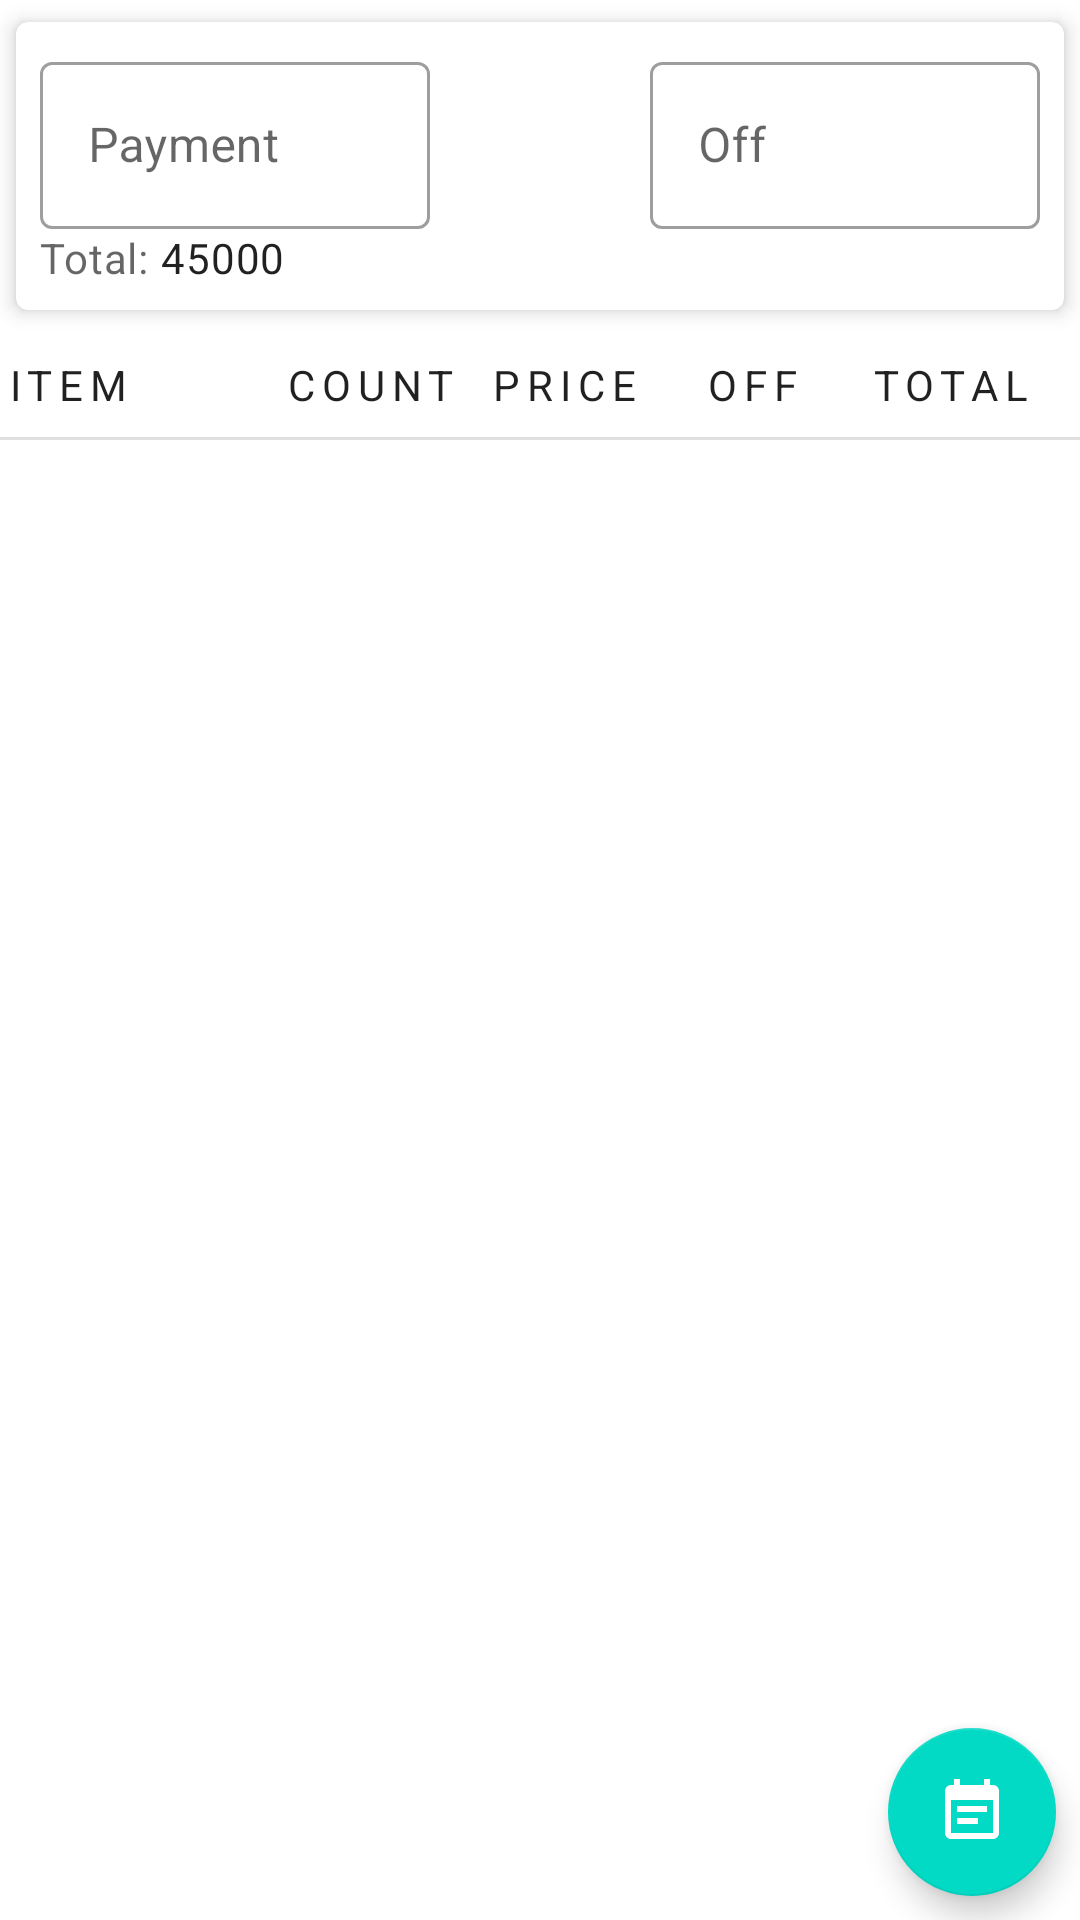

This screen was rendered from an Android layout file. Write that file and the resources it references.
<!-- AndroidManifest.xml: application theme Theme.AgriStore -->
<!-- res/layout/fragment_add_bill_card.xml -->
<?xml version="1.0" encoding="utf-8"?>
<androidx.constraintlayout.widget.ConstraintLayout xmlns:android="http://schemas.android.com/apk/res/android"
    xmlns:app="http://schemas.android.com/apk/res-auto"
    xmlns:tools="http://schemas.android.com/tools"
    android:layout_width="match_parent"
    android:layout_height="match_parent"
    android:layout_margin="@dimen/margin">

    <com.google.android.material.card.MaterialCardView
        android:id="@+id/header_layout"
        android:layout_width="match_parent"
        android:layout_height="wrap_content"
        app:layout_constraintTop_toTopOf="parent"
        app:layout_constraintEnd_toEndOf="parent"
        app:layout_constraintStart_toStartOf="parent"
        android:layout_marginBottom="@dimen/margin_between_elements2"
        app:cardElevation="4dp"
        app:cardUseCompatPadding="true"
        android:layout_gravity="center"
        android:layout_centerHorizontal="true"
        app:cardCornerRadius="@dimen/margin_between_elements2"
        app:cardPreventCornerOverlap="true">
        <LinearLayout
            android:layout_margin="@dimen/margin_between_elements"
            android:layout_width="match_parent"
            android:layout_height="match_parent" android:orientation="vertical">
        <androidx.constraintlayout.widget.ConstraintLayout
            android:layout_width="match_parent"
            android:layout_height="wrap_content">
            <com.google.android.material.textfield.TextInputLayout
                android:id="@+id/bill_payment_label"
                android:layout_width="130dp"
                android:layout_height="wrap_content"
                android:hint="@string/bill_payment_req"
                app:layout_constraintStart_toStartOf="parent"
                app:layout_constraintTop_toTopOf="parent"
                app:layout_constraintBottom_toBottomOf="parent"
                app:prefixText="@string/currency_symbol">

                <com.google.android.material.textfield.TextInputEditText
                    android:id="@+id/bill_payment"
                    android:layout_width="match_parent"
                    android:layout_height="match_parent"
                    android:inputType="numberDecimal"
                    android:singleLine="true" />
            </com.google.android.material.textfield.TextInputLayout>
            <com.google.android.material.textfield.TextInputLayout
                android:id="@+id/bill_off_label"
                android:layout_width="130dp"
                android:layout_height="wrap_content"
                android:hint="@string/bill_off_req"
                app:layout_constraintEnd_toEndOf="parent"
                app:layout_constraintTop_toTopOf="parent"
                app:layout_constraintBottom_toBottomOf="parent"
                app:prefixText="@string/currency_symbol">

                <com.google.android.material.textfield.TextInputEditText
                    android:id="@+id/bill_off"
                    android:layout_width="match_parent"
                    android:layout_height="match_parent"
                    android:inputType="numberDecimal"
                    android:singleLine="true" />
            </com.google.android.material.textfield.TextInputLayout>

        </androidx.constraintlayout.widget.ConstraintLayout>

            <LinearLayout
                android:layout_width="wrap_content"
                android:layout_height="match_parent"
                android:orientation="horizontal">

                <TextView
                    android:layout_width="wrap_content"
                    android:layout_height="wrap_content"
                    android:text="@string/total_price_label"
                    android:textAppearance="?attr/textAppearanceBody2"
                    android:textColor="?android:attr/textColorSecondary" />

                <TextView
                    android:id="@+id/tv_total_price"
                    android:layout_width="wrap_content"
                    android:layout_height="wrap_content"
                    android:layout_marginStart="@dimen/margin_between_elements2"
                    android:text="@string/item_quantity"
                    android:textAppearance="?attr/textAppearanceBody2"
                    android:textColor="?android:attr/textColorPrimary" />

            </LinearLayout>
        </LinearLayout>

    </com.google.android.material.card.MaterialCardView>


    <TextView
        android:id="@+id/item_name"
        style="@style/Widget.My.Header"
        android:layout_marginStart="@dimen/margin_between_elements3"
        android:text="@string/item"
        app:layout_constraintEnd_toStartOf="@+id/item_quantity_label"
        app:layout_constraintHorizontal_weight="0.9"
        app:layout_constraintStart_toStartOf="parent"
        app:layout_constraintTop_toBottomOf="@id/header_layout" />


    <TextView
        android:id="@+id/item_quantity_label"
        style="@style/Widget.My.Header"
        android:layout_alignParentEnd="true"
        android:layout_marginEnd="@dimen/margin_between_elements3"
        android:text="@string/item_quantity_header"
        android:textAlignment="center"
        app:layout_constraintEnd_toStartOf="@+id/item_price"
        app:layout_constraintHorizontal_weight="0.6"
        app:layout_constraintStart_toEndOf="@+id/item_name"
        app:layout_constraintTop_toBottomOf="@id/header_layout"  />

    <TextView
        android:id="@+id/item_price"
        style="@style/Widget.My.Header"
        android:layout_below="@+id/item_name"
        android:layout_marginStart="@dimen/margin_between_elements3"
        android:text="@string/price"
        android:textAlignment="center"
        app:layout_constraintEnd_toStartOf="@+id/item_off"
        app:layout_constraintHorizontal_weight="0.6"
        app:layout_constraintStart_toEndOf="@+id/item_quantity_label"
        app:layout_constraintTop_toBottomOf="@id/header_layout"  />
    <TextView
        android:id="@+id/item_off"
        style="@style/Widget.My.Header"
        android:layout_below="@+id/item_name"
        android:layout_marginStart="@dimen/margin_between_elements3"
        android:text="@string/item_off"
        android:textAlignment="center"
        app:layout_constraintEnd_toStartOf="@+id/item_total_price"
        app:layout_constraintHorizontal_weight="0.6"
        app:layout_constraintStart_toEndOf="@+id/item_price"
        app:layout_constraintTop_toBottomOf="@id/header_layout"  />

    <TextView
        android:id="@+id/item_total_price"
        style="@style/Widget.My.Header"
        android:layout_alignParentEnd="true"
        android:layout_marginEnd="@dimen/margin_between_elements"
        android:text="@string/item_total_price_label"
        android:textAlignment="center"
        app:layout_constraintEnd_toEndOf="parent"
        app:layout_constraintHorizontal_weight="0.7"
        app:layout_constraintStart_toEndOf="@+id/item_off"
        app:layout_constraintTop_toBottomOf="@id/header_layout"  />

    <View
        android:id="@+id/divider"
        style="@style/Divider"
        android:layout_marginTop="@dimen/margin_between_elements"
        app:layout_constraintBottom_toTopOf="@+id/recyclerView"
        app:layout_constraintEnd_toEndOf="parent"
        app:layout_constraintStart_toStartOf="parent"
        app:layout_constraintTop_toBottomOf="@+id/item_quantity_label" />

    <androidx.recyclerview.widget.RecyclerView
        android:id="@+id/recyclerView"
        android:layout_width="match_parent"
        android:layout_height="wrap_content"
        android:scrollbars="vertical"
        app:layout_constraintEnd_toEndOf="parent"
        app:layout_constraintStart_toStartOf="parent"
        app:layout_constraintTop_toBottomOf="@+id/divider"
        android:layout_margin="@dimen/margin_between_elements3"
        tools:listitem="@layout/item_list_bill_item" />



    <com.google.android.material.floatingactionbutton.FloatingActionButton
        android:id="@+id/floatingActionButton"
        android:layout_width="wrap_content"
        android:layout_height="wrap_content"
        android:layout_marginEnd="@dimen/margin_between_elements"
        android:layout_marginBottom="@dimen/margin_between_elements"
        android:contentDescription="@string/add_new_item"
        android:src="@drawable/ic_bill"
        app:layout_constraintBottom_toBottomOf="parent"
        app:layout_constraintEnd_toEndOf="parent"
        app:tint="@android:color/white" />

</androidx.constraintlayout.widget.ConstraintLayout>
<!-- res/layout/item_list_bill_item.xml (included above) -->
<?xml version="1.0" encoding="utf-8"?>
<androidx.constraintlayout.widget.ConstraintLayout
    xmlns:android="http://schemas.android.com/apk/res/android"
    xmlns:app="http://schemas.android.com/apk/res-auto"
    xmlns:tools="http://schemas.android.com/tools"
    android:layout_width="match_parent"
    android:layout_height="48dp"
    android:descendantFocusability="blocksDescendants">

    <TextView
        android:id="@+id/item_name"
        style="@style/Widget.My.ListBillItemTextView"
        android:layout_width="85dp"
        android:layout_marginStart="@dimen/margin_between_elements2"
        android:fontFamily="sans-serif"
        app:layout_constraintEnd_toStartOf="@+id/item_quantity"
        app:layout_constraintStart_toStartOf="parent"
        app:layout_constraintTop_toTopOf="parent"
        tools:text="Cogs and Widgets" />

    <TextView
        android:id="@+id/item_quantity"
        style="@style/Widget.My.ListBillItemTextView"
        android:layout_width="45dp"
        android:layout_alignParentEnd="true"
        android:layout_marginEnd="@dimen/margin_between_elements3"
        android:fontFamily="sans-serif-medium"
        android:textAlignment="center"
        app:layout_constraintEnd_toStartOf="@+id/item_price"
        app:layout_constraintHorizontal_weight="1"
        app:layout_constraintStart_toEndOf="@+id/item_name"
        app:layout_constraintTop_toTopOf="parent"
        tools:text="3" />

    <TextView
        android:id="@+id/item_price"
        style="@style/Widget.My.ListBillItemTextView"
        android:layout_width="70dp"
        android:layout_below="@+id/item_name"
        android:layout_marginStart="@dimen/margin_between_elements3"
        android:fontFamily="sans-serif-medium"
        android:textAlignment="center"
        app:layout_constraintEnd_toStartOf="@+id/item_off"
        app:layout_constraintHorizontal_weight="1.5"
        app:layout_constraintTop_toTopOf="parent"
        tools:text="$30000000" />
    <TextView
        android:id="@+id/item_off"
        style="@style/Widget.My.ListBillItemTextView"
        android:layout_width="70dp"
        android:layout_below="@+id/item_name"
        android:layout_marginStart="@dimen/margin_between_elements3"
        android:fontFamily="sans-serif-medium"
        android:textAlignment="center"
        app:layout_constraintEnd_toStartOf="@+id/item_total_price"
        app:layout_constraintHorizontal_weight="1.5"
        app:layout_constraintTop_toTopOf="parent"
        tools:text="$30000000" />


    <TextView
        android:id="@+id/item_total_price"
        style="@style/Widget.My.ListBillItemTextView"
        android:layout_width="75dp"
        android:layout_alignParentEnd="true"
        android:layout_marginEnd="@dimen/margin_between_elements3"
        android:fontFamily="sans-serif-medium"
        android:textAlignment="center"
        app:layout_constraintEnd_toEndOf="parent"
        app:layout_constraintHorizontal_weight="1.5"
        app:layout_constraintTop_toTopOf="parent"
        tools:text="300000000$" />

</androidx.constraintlayout.widget.ConstraintLayout>
<!-- resources referenced by this layout -->
<resources>
  <dimen name="margin">16dp</dimen>
  <dimen name="margin_between_elements">8dp</dimen>
  <dimen name="margin_between_elements2">4dp</dimen>
  <dimen name="margin_between_elements3">2dp</dimen>
  <!-- drawable ic_bill (drawable) -->
  <vector xmlns:android="http://schemas.android.com/apk/res/android"
      android:width="24dp"
      android:height="24dp"
      android:tint="#aaaaaa"
      android:viewportWidth="24"
      android:viewportHeight="24">
      <path
          android:fillColor="@android:color/white"
          android:pathData="M17,10L7,10v2h10v-2zM19,3h-1L18,1h-2v2L8,3L8,1L6,1v2L5,3c-1.11,0 -1.99,0.9 -1.99,2L3,19c0,1.1 0.89,2 2,2h14c1.1,0 2,-0.9 2,-2L21,5c0,-1.1 -0.9,-2 -2,-2zM19,19L5,19L5,8h14v11zM14,14L7,14v2h7v-2z" />
  </vector>
  <string name="add_new_item">Add new item</string>
  <string name="bill_off_req">Off</string>
  <string name="bill_payment_req">Payment</string>
  <string name="currency_symbol">$</string>
  <string name="item">Item</string>
  <string name="item_off">Off</string>
  <string name="item_quantity">45000</string>
  <string name="item_quantity_header">Count</string>
  <string name="item_total_price_label">Total</string>
  <string name="price">Price</string>
  <string name="total_price_label">Total:</string>
  <style name="Divider">
          <item name="android:layout_width">match_parent</item>
          <item name="android:layout_height">1dp</item>
          <item name="android:background">?android:attr/listDivider</item>
      </style>
  <style name="Widget.My.Header" parent="Widget.MaterialComponents.TextView">
          <item name="android:gravity">center_vertical</item>
          <item name="android:textSize">14sp</item>
          <item name="android:layout_marginTop">8dp</item>
          <item name="android:layout_width">0dp</item>
          <item name="android:layout_height">wrap_content</item>
          <item name="android:textAppearance">?attr/textAppearanceOverline</item>
      </style>
  <style name="Widget.My.ListBillItemTextView" parent="Widget.MaterialComponents.TextView">
          <item name="android:gravity">center_vertical</item>
          <item name="android:layout_height">48dp</item>
          <item name="android:textAppearance">?attr/textAppearanceBody1</item>
          <item name="android:textSize">10sp</item>
      </style>
  <style name="Theme.AgriStore" parent="Theme.MaterialComponents.DayNight.DarkActionBar">
          
          <item name="colorPrimary">@color/purple_500</item>
          <item name="colorPrimaryVariant">@color/purple_700</item>
          <item name="colorOnPrimary">@color/white</item>
          
          <item name="colorSecondary">@color/teal_200</item>
          <item name="colorSecondaryVariant">@color/teal_700</item>
          <item name="colorOnSecondary">@color/black</item>
          
          <item name="android:statusBarColor">?attr/colorPrimaryVariant</item>
          
          <item name="textInputStyle">@style/Widget.My.TextInputLayout.OutlinedBox</item>
  
      </style>
  <color name="purple_500">#FF6200EE</color>
  <color name="purple_700">#FF3700B3</color>
  <color name="white">#FFFFFFFF</color>
  <color name="teal_200">#FF03DAC5</color>
  <color name="teal_700">#FF018786</color>
  <color name="black">#FF000000</color>
  <style name="Widget.My.TextInputLayout.OutlinedBox" parent="Widget.MaterialComponents.TextInputLayout.OutlinedBox">
          <item name="boxStrokeErrorColor">@color/red_700</item>
          <item name="errorIconTint">@color/red_700</item>
          <item name="errorTextColor">@color/red_700</item>
          <item name="errorIconDrawable">@android:drawable/stat_notify_error</item>
          <item name="helperTextTextAppearance">@style/TextAppearance.MaterialComponents.Subtitle1
          </item>
      </style>
  <color name="red_700">#FFD32F2F</color>
</resources>
